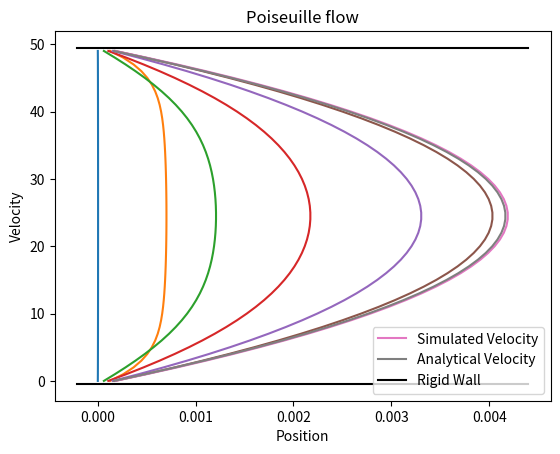

The matplotlib source for this figure:
import numpy as np
import matplotlib.pyplot as plt

# Define lattice velocity vectors for D2Q9 model
c = np.array([[ 0, 1, 0,-1, 0, 1,-1,-1, 1],[ 0, 0, 1, 0,-1, 1, 1,-1,-1]]).T
w = np.array([4/9, 1/9, 1/9, 1/9, 1/9, 1/36, 1/36, 1/36, 1/36]).T


# Compute the density at each lattice point by summing over velocity directions 
def density(f):
    a=np.sum(f, axis=0) 
    return a
# Compute the velocity at each lattice point
def velcoity(f,d):
    return np.dot(f.T,c).T/d

# Perform collision step, adjusting distribution functions towards equilibrium
def collision(f,v,d,relaxation=0.5):
    eq = equilibrium(d,v)
    f -= relaxation * (f-eq)    
    return f
#Calculate equilibrium distribution for Poiseuille flow 
def equilibrium_pois(d,v):
    vel_mag =  v[0,:] ** 2 + v[1,:] ** 2
    temp = np.dot(v.T,c.T).T
    sq_velocity = temp ** 2
    f_eq =( ((1 + 3*(temp) + 9/2*(sq_velocity) - 3/2*(vel_mag)) * d).T * w).T
    return f_eq
#general
def equilibrium(d,v):
    vel_mag = v[0,:,:] ** 2 + v[1,:,:] ** 2
    temp = np.dot(v.T,c.T).T
    sq_velocity = temp ** 2
    f_eq = (((1 + 3*(temp) + 9/2*(sq_velocity) - 3/2*(vel_mag)) * d ).T * w).T
    return f_eq
# Streaming step: Shift distribution functions based on velocity vectors
def streaming(f):
    for i in range(9):
        f[i,:,:] = np.roll(f[i,:,:],c[i], axis = (0,1))
    return f
#  bounce-back boundary conditions 
def boundry_condition(f):
    f[2, :, 1] = f[4, :, 0] 
    f[5, :, 1] = f[7, :, 0]
    f[6, :, 1] = f[8, :, 0]
    f[4, :, -2] = f[2, :, -1]
    f[7, :, -2] = f[5, :, -1] 
    f[8, :, -2] = f[6, :, -1] 
    return f

#  periodic boundary conditions with pressure difference
def periodic_conditions(den,vel,den_in,den_out,f):
        equi = equilibrium(den,vel)
        equi_in = equilibrium_pois(den_in, vel[:,-2,:])
        f[:, 0, :] = equi_in + (f[:, -2, :] - equi[:, -2, :])
        equi_out = equilibrium_pois(den_out, vel[:, 1, :])
        f[:, -1, :] = equi_out + (f[:, 1, :] - equi[:, 1, :])
        return f

x=100
y=50
steps=5000
rate=100
diff=0.001 #pressue difference at wall

# Initialize density, velocity, and distribution function

den_in = 1+diff 
den_out = 1-diff
relaxation=0.5
shear_viscosity = (1/relaxation-0.5)/3
den=np.ones((x,y+2))
vel=np.zeros((2,x,y+2))    
f=equilibrium(den,vel)
for step in range(steps):
    den=density(f)
    vel=velcoity(f,den)
    f=periodic_conditions(den,vel,den_in,den_out,f)
    f=streaming(f)
    f=boundry_condition(f)
    f=collision(f,vel,den)
    
    if (step % rate) == 0 and step > 0:
                rate = rate*2
                plt.plot(vel[0, 50, 1:-1],np.arange(0,50))
plt.plot(vel[0, 50, 1:-1],np.arange(0,50),label = "Simulated Velocity")
delta = 2.0 * diff /x / shear_viscosity / 2.
yi = np.linspace(0, y, y+1) + 0.5
Analytical = delta * yi * (y - yi) / 3.
plt.plot(Analytical[:-1],np.arange(0,50), label='Analytical Velocity')
min_x,max_x,min_y,max_y = plt.axis()
plt.plot([min_x,max_x],[min_y+2,min_y+2], color='k', label="Rigid Wall")
plt.plot([min_x,max_x],[max_y-2,max_y-2], color='k')

plt.xlabel('Position')
plt.ylabel('Velocity')
plt.title('Poiseuille flow')
plt.legend(loc='lower right')
plt.savefig("Task_5_Poiseuille.png")
plt.show()
